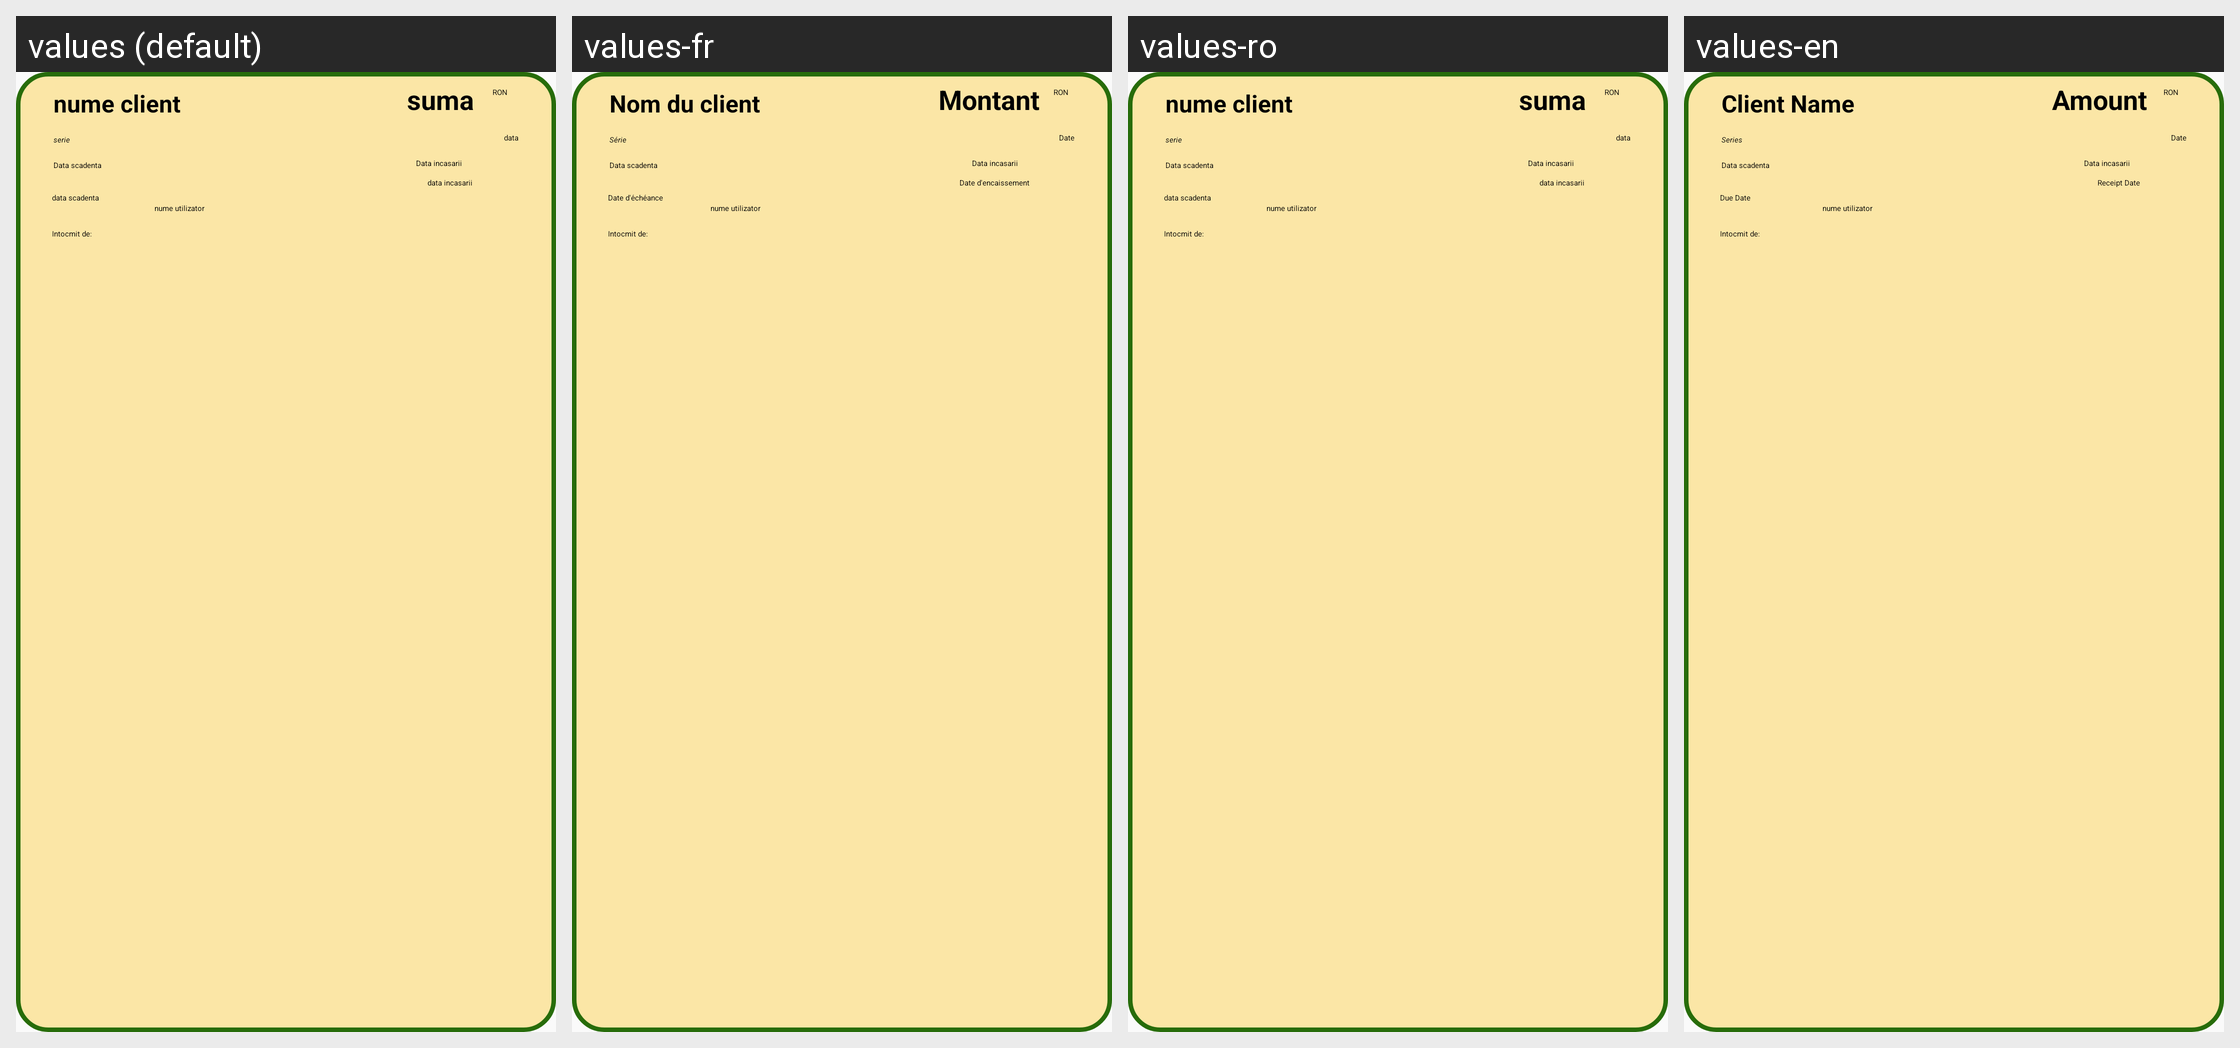

Locale-by-locale string values for the Android screen shown in this grid:
Android screen res/layout/lv_row_factura.xml rendered under 4 locales, left to right: values (default), values-fr, values-ro, values-en. Device: Nexus 5 (rendered at 1080×1920; each locale shown at half size, 540×960, under a caption strip naming it); theme Theme.Licenta2.MyTheme.
Other locales in the repository, not shown: values-en-rGB.
Strings drawn on this screen, with the default value and each locale's value (text and hints the layout hard-codes, and strings that could not be matched under every locale, appear in the picture but are not listed):

nume_client
  values: nume client
  values-fr: Nom du client
  values-ro: nume client
  values-en: Client Name

serie
  values: serie
  values-fr: Série
  values-ro: serie
  values-en: Series

data
  values: data
  values-fr: Date
  values-ro: data
  values-en: Date

data_scadenta
  values: data scadenta
  values-fr: Date d'échéance
  values-ro: data scadenta
  values-en: Due Date

data_incasarii
  values: data incasarii
  values-fr: Date d'encaissement
  values-ro: data incasarii
  values-en: Receipt Date

suma
  values: suma
  values-fr: Montant
  values-ro: suma
  values-en: Amount
